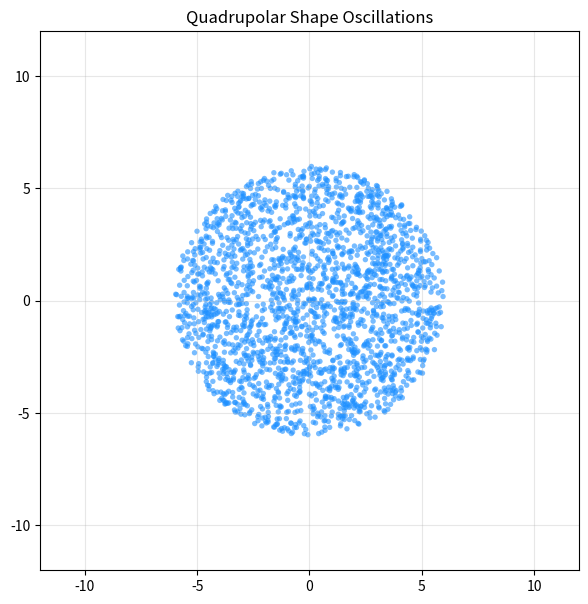

Source code (Python):
# ===== IMPORTS ======

import matplotlib.pyplot as plt
import numpy as np
from matplotlib.animation import FuncAnimation

# ===== MOON PARAMETERS ======

N = 2200 # Particle Count 
R = 6.0 # Initial Spawn Radius
dt = 0.01 # Timestep

# ===== FORCE PARAMETERS =====

K_att = 0.1 # Co-efficient of Attractive Force (Directly Prop to Dist)
K_rep = 0.4 # Co-efficient of Repulsive Force (Directly Prop to R-core)
Interaction_radius = 5.0 # Limit of Attractive Force w other Particles
r_core = 0.5 # Core Radius of Repulsive Force (Directly Prop to Dist)

# ===== DAMPING PARAMETERS =====

damping = 0.95 # Damps internal vibrations of particles from COM.

# ===== PERTUBATION PARAMETERS =====

A = 70.5 # Amplitude 
Omega = 1.0 # Frequency (rad/s)
time = 0.0 # Simulation Time Tracker 

# ===== FORMATION LOGIC FOR SPAWNING PARTICLES =====

np.random.seed(42)

Theta = np.random.uniform(0, 2*np.pi, N) # Random Angle Generation for Particles 
r = R * np.sqrt(np.random.rand(N)) # Random Radius Generation for Particles

# Conversion to Cartesian from Polar Co-ords 

x = r * np.cos(Theta) 
y = r * np.sin(Theta)

#Parts initial Zero Velocity Components to count in leapfrog

vx = np.zeros(N)
vy = np.zeros(N)

# Initialize accelerations for Leapfrog

axx = np.zeros(N)
ayy = np.zeros(N)

# ===== FORCE FUNCTION ===== 

def compute_forces(x, y, t):
  """Computes internal cohesion + quadrupolar shape-deforming force."""
  dx = x[None, :] - x[:, None]
  dy = y[None, :] - y[:, None]
  d = np.sqrt(dx * dx + dy * dy)

  # Interaction mask
  mask = (d < Interaction_radius) & (d > 0.01)

  # 1. Long-range attraction
  f_att = K_att * (Interaction_radius - d)

  # 2. Short-range repulsion
  f_rep = K_rep * (r_core / np.maximum(d, 0.05)) ** 2

  # Net internal force matrix
  force_net = np.zeros_like(d)
  force_net[mask] = f_att[mask] - f_rep[mask]

  # Sum internal forces
  fx = np.sum(force_net * (dx / np.maximum(d, 1e-5)), axis=1)
  fy = np.sum(force_net * (dy / np.maximum(d, 1e-5)), axis=1)

  # 3. Quadrupolar Shape Deformation (X stretches, Y compresses)
  x_rel = x - np.mean(x)
  y_rel = y - np.mean(y)

  fx += A * x_rel * np.sin(Omega * t)
  fy -= A * y_rel * np.sin(Omega * t)

  return fx, fy


 #Compute initial acceleration at t = 0

axx, ayy = compute_forces(x, y, time)

# ==========================
# FIGURE SETUP
# ==========================
fig, ax = plt.subplots(figsize=(7, 7))
sc = ax.scatter(x, y, s=15, c="dodgerblue", edgecolors="none", alpha=0.6)

ax.set_xlim(-12, 12)
ax.set_ylim(-12, 12)
ax.set_aspect("equal")
ax.grid(True, alpha=0.3)
ax.set_title("Quadrupolar Shape Oscillations")


# ==========================
# LEAPFROG UPDATE LOOP
# ==========================
def update(frame):
  global x, y, vx, vy, axx, ayy, time

  # 1. Update Positions (Leapfrog step 1)
  x += vx * dt + 0.5 * axx * (dt**2)
  y += vy * dt + 0.5 * ayy * (dt**2)

  # Advance time
  time += dt

  # 2. Compute New Accelerations at t + dt
  new_axx, new_ayy = compute_forces(x, y, time)

  # 3. Update Velocities (Leapfrog step 2)
  vx += 0.5 * (axx + new_axx) * dt
  vy += 0.5 * (ayy + new_ayy) * dt

  # Update accelerations
  axx, ayy = new_axx, new_ayy

  # 4. Center-of-Mass Frame Damping
  v_cm_x = np.mean(vx)
  v_cm_y = np.mean(vy)

  vx = v_cm_x + (vx - v_cm_x) * damping
  vy = v_cm_y + (vy - v_cm_y) * damping

  sc.set_offsets(np.column_stack((x, y)))
  return (sc,)


ani = FuncAnimation(fig, update, frames=1000, interval=15, blit=True)
plt.show()  
